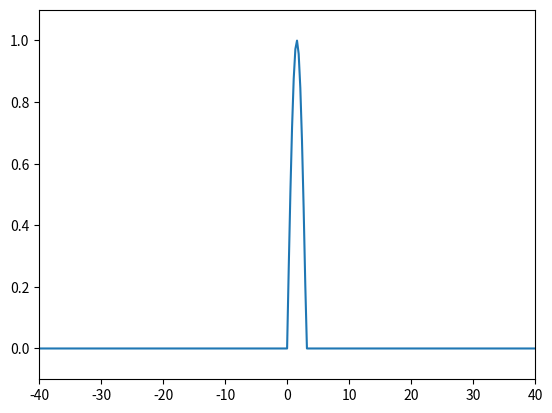

Source code (Python):
import numpy as np
import matplotlib.pyplot as plt
import matplotlib.animation as anim

## Projet 14 semi-implicite


# Paramètres
J=300
N=400
L=40
T=25

X=np.linspace(-L,L,J+1)
time=np.linspace(0,T,N+1)


#Condition initiale

def u(x):
    return np.sin(x)*[x>0]*[x<np.pi]


#Schéma semi-implicite : Crank-Nicolson

dt=T/N
dx=2*L/J
a=dt/(2*dx**2)
b=1+2*a
c=1-2*a
A=b*np.diag(np.ones(J-1))-a*np.diag(np.ones(J-2),1)-a*np.diag(np.ones(J-2),-1)
B=c*np.diag(np.ones(J-1))+a*np.diag(np.ones(J-2),1)+a*np.diag(np.ones(J-2),-1)

v=np.zeros((N+1,J+1))
v[0]=u(X)
for n in range(0,N):
    C=v[n,1:-1]*(1-v[n,1:-1])
    v[n+1,1:-1]=np.linalg.solve(A,np.dot(B,v[n,1:-1])+dt*C)


#Animation

#Initialisation
Y0=v[0]
fig=plt.figure(1)
plt.clf()
ax=fig.gca()  
line1,=ax.plot(X,Y0)
ax.axis([-L,L,-0.1,1.1])

#Màj de chaque plot
def runanimate(n):
    t=n*dt
    line1.set_data(X,v[n])
    ax.set_title(f"Solution approchée à l'instant t^{n}")

#Lancement de l'animation
ani=anim.FuncAnimation(fig, runanimate, frames=np.arange(N+1), interval=1 , repeat=True )
plt.show()
